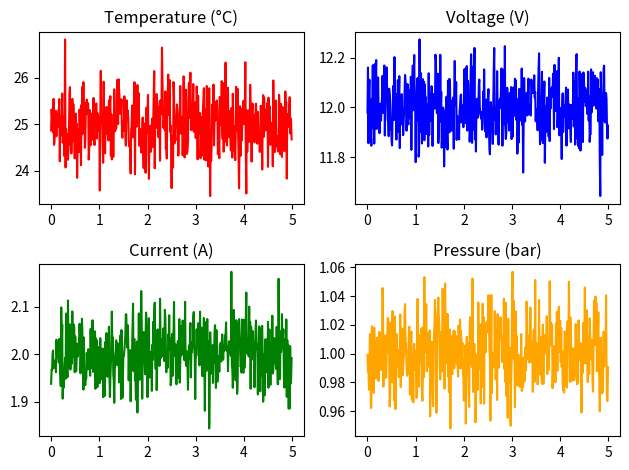

Write Python code to recreate this figure.
import numpy as np
import pandas as pd
import matplotlib.pyplot as plt

sample_rate = 100
duration = 5

num_samples = int(sample_rate * duration)
print(f"Number of samples: {num_samples}")

time = np.linspace(0.00, 4.99, num_samples, dtype=float)
print(f"First timestamp: {time[0]}")
print(f"Last timestamp: {time[-1]}")
print(f"Number of timestamps: {len(time)}")

temperature = 25 + np.random.normal(0, 0.5, size=num_samples)
print(f"Temperature mean: {temperature.mean():.2f} °C")
print(f"Temperature minimum: {temperature.min():.2f} °C")
print(f"Temperature maximum: {temperature.max():.2f} °C")

voltage = 12 + np.random.normal(0, 0.1, size=num_samples)
print(f"Voltage mean: {voltage.mean():.2f} V")
print(f"Voltage minimum: {voltage.min():.2f} V")
print(f"Voltage maximum: {voltage.max():.2f} V")
print(f"Voltage number of samples: {len(voltage)}")

current = 2 + np.random.normal(0, 0.05, size=num_samples)
print(f"Current mean: {current.mean():.2f} A")
print(f"Current minimum: {current.min():.2f} A")
print(f"Current maximum: {current.max():.2f} A")
print(f"Current number of samples: {len(current)}")

pressure = 1.0 + np.random.normal(0, 0.02, size=num_samples)
print(f"Pressure mean: {pressure.mean():.2f} bar")
print(f"Pressure minimum: {pressure.min():.2f} bar")
print(f"Pressure maximum: {pressure.max():.2f} bar")
print(f"Pressure number of samples: {len(pressure)}")

data = pd.DataFrame({
    'timestamp': time,
    'temperature': temperature,
    'voltage': voltage,
    'current': current,
    'pressure': pressure
})

print(data.head())
print(data.shape)
print(data.describe())

plt.subplot(2, 2, 1)
plt.plot(data['timestamp'], data['temperature'], color='red')
plt.title('Temperature (°C)')

plt.subplot(2, 2, 2)
plt.plot(data['timestamp'], data['voltage'], color='blue')
plt.title('Voltage (V)')

plt.subplot(2, 2, 3)
plt.plot(data['timestamp'], data['current'], color='green')
plt.title('Current (A)')

plt.subplot(2, 2, 4)
plt.plot(data['timestamp'], data['pressure'], color='orange')
plt.title('Pressure (bar)')

plt.tight_layout()
plt.show()
